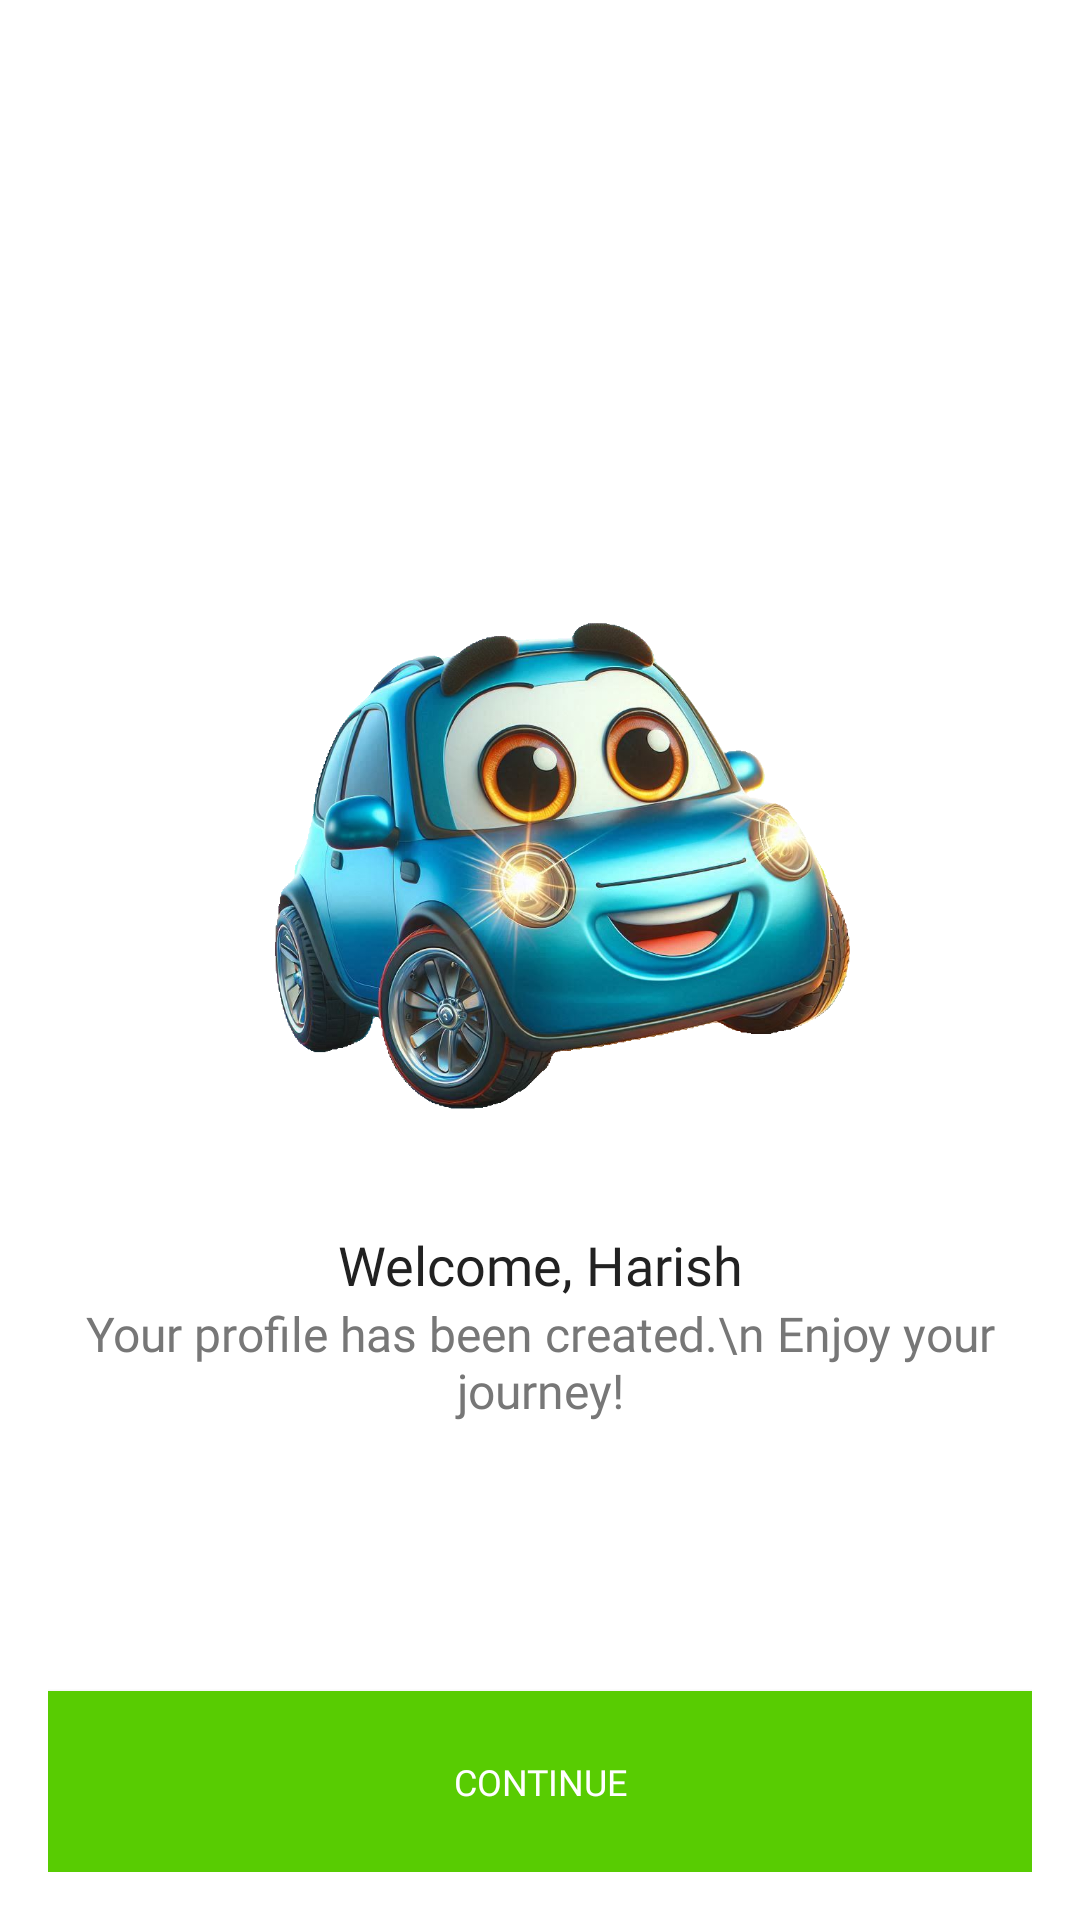

Layout XML and referenced resources for this Android screen:
<!-- AndroidManifest.xml: activity theme Theme.DriveMaster -->
<!-- res/layout/activity_welcome.xml -->
<?xml version="1.0" encoding="utf-8"?>
<LinearLayout xmlns:android="http://schemas.android.com/apk/res/android"
    android:id="@+id/main"
    android:layout_width="match_parent"
    android:layout_height="match_parent"
    android:orientation="vertical"
    android:padding="16dp">

    <LinearLayout
        android:layout_width="match_parent"
        android:layout_height="match_parent"
        android:layout_gravity="center"
        android:layout_marginTop="64dp"
        android:gravity="center"
        android:orientation="vertical">

        <LinearLayout
            android:layout_width="match_parent"
            android:layout_height="wrap_content"
            android:layout_weight="0.5"
            android:orientation="vertical">

            <LinearLayout
                android:layout_width="match_parent"
                android:layout_height="match_parent"
                android:layout_gravity="center"
                android:gravity="center"
                android:orientation="vertical">

                <ImageView
                    android:layout_width="match_parent"
                    android:layout_height="240dp"
                    android:layout_gravity="center"
                    android:src="@drawable/drive_master_logo" />

                <TextView
                    android:id="@+id/tvUserName"
                    style="@style/WelcomePageTitle"
                    android:layout_width="wrap_content"
                    android:layout_height="wrap_content"
                    android:text="Welcome, Harish" />

                <TextView
                    style="@style/WelcomePageSubtitle"
                    android:layout_width="match_parent"
                    android:layout_height="wrap_content"
                    android:text="Your profile has been created.\n Enjoy your journey!" />
            </LinearLayout>

        </LinearLayout>

        <Button
            android:id="@+id/btnContinue"
            style="@style/GreenButton"
            android:layout_width="match_parent"
            android:layout_height="wrap_content"
            android:padding="16dp"
            android:text="Continue" />
    </LinearLayout>


</LinearLayout>
<!-- resources referenced by this layout -->
<resources>
  <!-- drawable drive_master_logo: png bitmap (drawable, 827181 bytes) -->
  <style name="GreenButton" parent="Widget.AppCompat.Button">
          <item name="android:fontFamily">@font/nunito_extrabold</item>
          <item name="android:textSize">12sp</item>
          <item name="android:textColor">@color/greenButtonTextColor</item>
          <item name="android:background">@color/greenButtonColor</item>
      </style>
  <style name="WelcomePageSubtitle" parent="TextAppearance.AppCompat">
          <item name="android:fontFamily">@font/nunito_semibold</item>
          <item name="android:textSize">16sp</item>
          <item name="android:gravity">center</item>
          <item name="android:textColor">@color/textColorSecondary</item>
      </style>
  <style name="WelcomePageTitle" parent="TextAppearance.AppCompat">
          <item name="android:fontFamily">@font/nunito_bold</item>
          <item name="android:textSize">18sp</item>
          <item name="android:gravity">center</item>
          <item name="android:textColor">@color/textColorPrimary</item>
      </style>
  <style name="Theme.DriveMaster" parent="Theme.MaterialComponents.Light.NoActionBar">
          <item name="colorPrimary">@color/colorPrimary</item>
          <item name="colorPrimaryDark">@color/colorPrimaryDark</item>
          <item name="colorAccent">@color/colorAccent</item>
          <item name="android:textColorPrimary">@color/textColorPrimary</item>
          <item name="android:textColorSecondary">@color/textColorSecondary</item>
          <item name="buttonStyle">@style/GreenButton</item>
      </style>
  <color name="greenButtonTextColor">#FFFFFF</color>
  <color name="greenButtonColor">#58CC02</color>
  <color name="textColorSecondary">#777777</color>
  <color name="textColorPrimary">#212121</color>
  <color name="colorPrimary">#58CC02</color>
  <color name="colorPrimaryDark">#45A001</color>
  <color name="colorAccent">#FFA726</color>
</resources>
